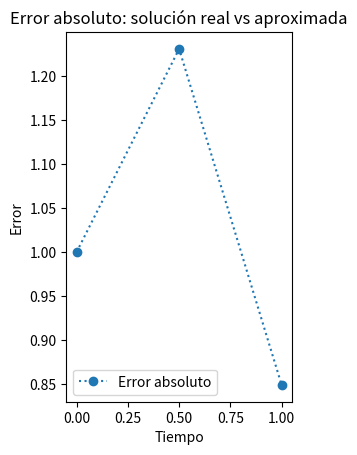

Here is the Python script that generated this plot:
from typing import Callable
import numpy as np
import matplotlib.pyplot as plt

def ODE_euler(
    *,
    a: float,
    b: float,
    f: Callable[[float, float], float],
    y_t0: float,
    N: int,
) -> tuple[list[float], list[float], float]:
    
    h = (b - a) / N #Se debe ajustar N para que h = 0.5
    t = a
    ts = [t]
    ys = [y_t0]

    for _ in range(N):
        y = ys[-1]
        y += h * f(t, y)
        ys.append(y)
        t += h
        ts.append(t)
    return ys, ts, h

def calcular_error(sol_real: np.ndarray, sol_aprox: np.ndarray) -> np.ndarray:
    return np.abs(sol_real - sol_aprox)

f = lambda t, y: np.cos(2*t) + np.sin(3*t)
y_t0 = 0

a = 0
b = 1

ys, ts, h = ODE_euler(a=a, b=b, y_t0=y_t0, f=f, N=2)
print("Solución aproximada:", ys)

# Solución real de la ecuación diferencial
h = 0.5
n = int((b - a) / h) + 1 # numero de pasos

def solucion_real(t):
    return (1/2) * np.sin(2*t) - (1/3) * np.cos(3*t) + (4/3)

t_values = np.linspace(a, b, n)
sol_real = solucion_real(t_values)

# Calcular error
error = calcular_error(sol_real, ys)
print("Error:", error)


# Gráfica del error
plt.subplot(1, 2, 2)
plt.plot(ts, error, marker="o", linestyle=":", label="Error absoluto")
plt.xlabel("Tiempo")
plt.ylabel("Error")
plt.title("Error absoluto: solución real vs aproximada")
plt.legend()

plt.show()
